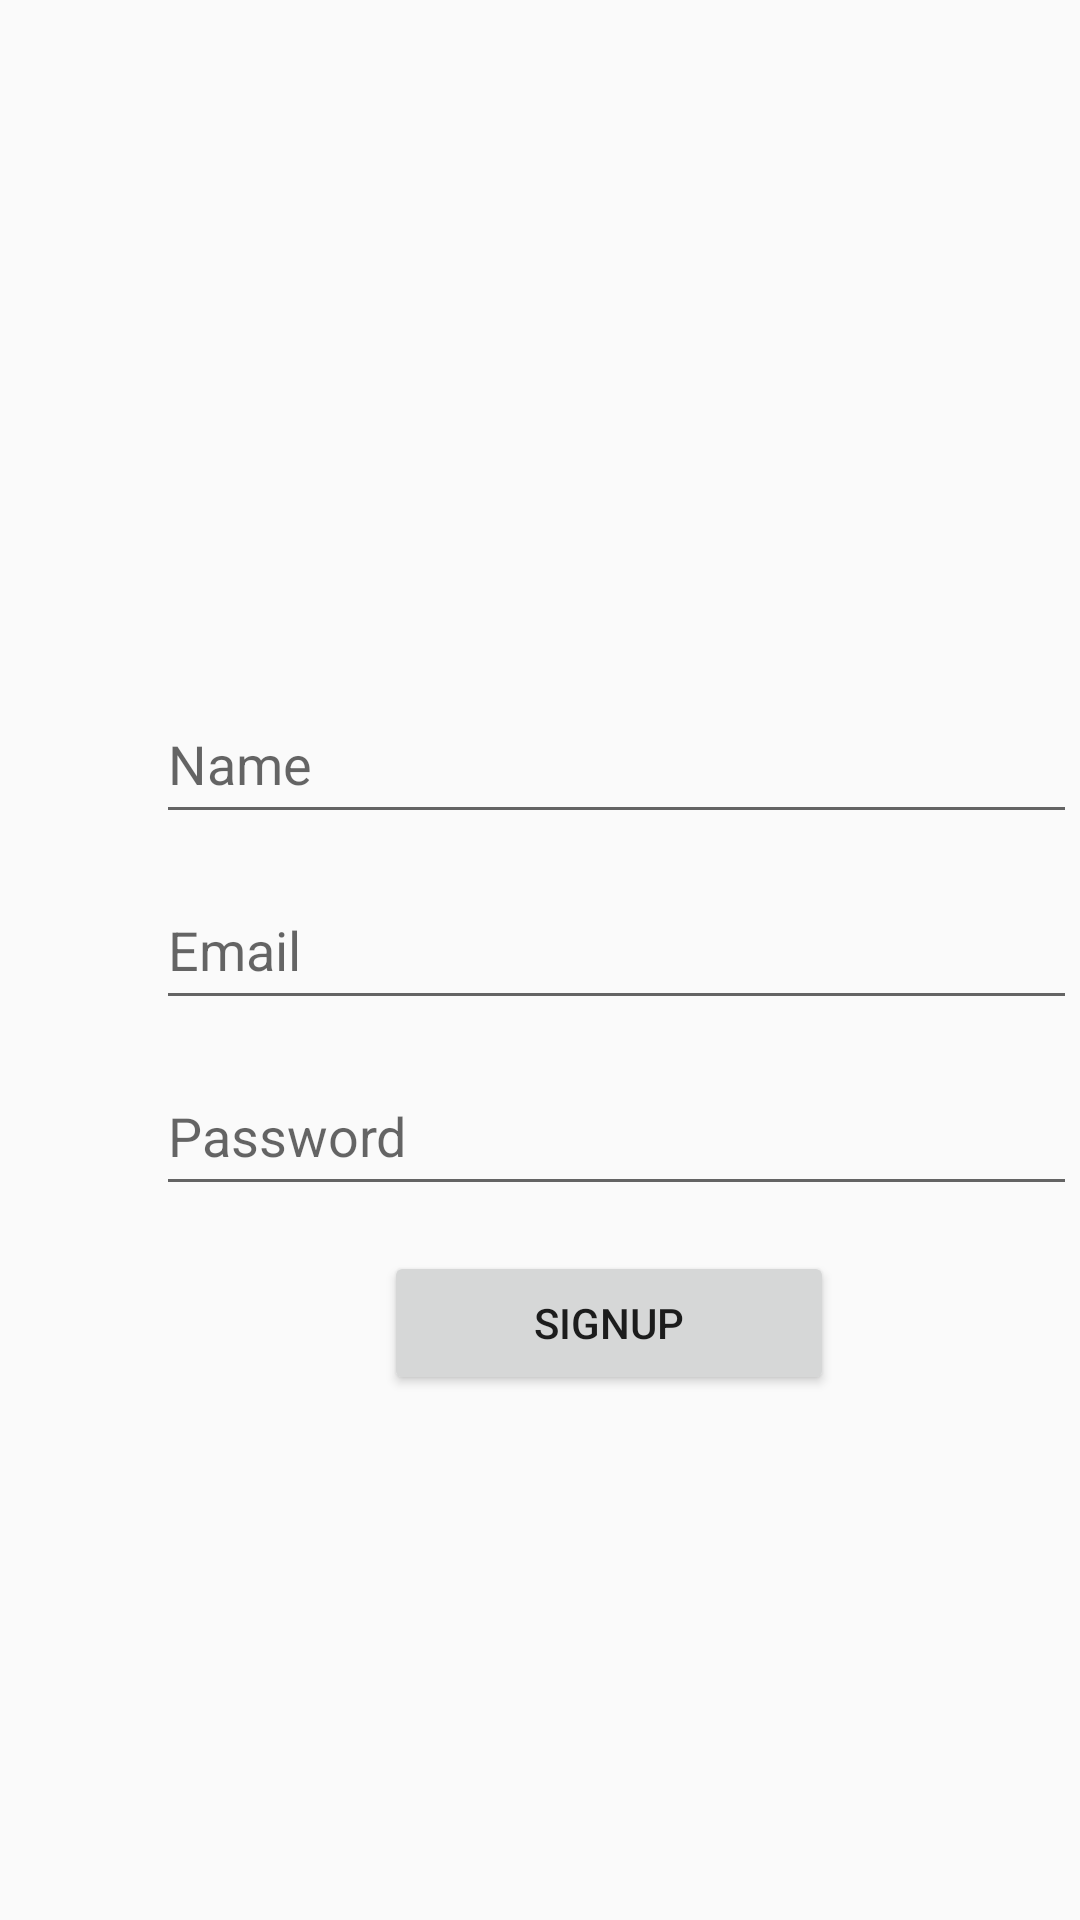

Layout XML and referenced resources for this Android screen:
<!-- AndroidManifest.xml: application theme Theme.WhatsChat -->
<!-- res/layout/activity_signup.xml -->
<?xml version="1.0" encoding="utf-8"?>
<androidx.constraintlayout.widget.ConstraintLayout xmlns:android="http://schemas.android.com/apk/res/android"
    xmlns:app="http://schemas.android.com/apk/res-auto"
    xmlns:tools="http://schemas.android.com/tools"
    android:layout_width="match_parent"
    android:layout_height="match_parent"
    tools:context=".Signup">
    <EditText
        android:id="@+id/edtName"
        android:layout_width="307dp"
        android:layout_height="50dp"
        android:layout_marginStart="52dp"
        android:layout_marginTop="228dp"


        android:hint="Name"
        android:inputType="textPersonName"
        app:layout_constraintStart_toStartOf="parent"
        app:layout_constraintTop_toTopOf="parent" />

    <EditText
        android:id="@+id/edtEmail"
        android:layout_width="307dp"
        android:layout_height="50dp"
        android:layout_marginTop="12dp"

        android:ems="10"
        android:hint="Email"
        android:inputType="textEmailAddress"
        app:layout_constraintStart_toStartOf="@+id/edtName"
        app:layout_constraintTop_toBottomOf="@+id/edtName" />

    <EditText
        android:id="@+id/edtPassword"
        android:layout_width="307dp"
        android:layout_height="50dp"
        android:layout_marginTop="12dp"
        android:ems="10"
        android:hint="Password"
        android:inputType="textPassword"
        app:layout_constraintStart_toStartOf="@+id/edtEmail"
        app:layout_constraintTop_toBottomOf="@+id/edtEmail" />

    <Button
        android:id="@+id/btnsignin"
        android:layout_width="wrap_content"
        android:layout_height="wrap_content"
        android:layout_marginStart="76dp"
        android:layout_marginTop="15dp"
        android:width="150dp"
        android:text="Signup"
        app:layout_constraintStart_toStartOf="@+id/edtPassword"
        app:layout_constraintTop_toBottomOf="@+id/edtPassword" />

</androidx.constraintlayout.widget.ConstraintLayout>
<!-- resources referenced by this layout -->
<resources>
  <style name="Theme.WhatsChat" parent="Theme.AppCompat.Light">
          
          <item name="colorPrimary">@color/purple_500</item>
          <item name="colorPrimaryVariant">@color/purple_700</item>
          <item name="colorOnPrimary">@color/white</item>
          
          <item name="colorSecondary">@color/teal_200</item>
          <item name="colorSecondaryVariant">@color/teal_700</item>
          <item name="colorOnSecondary">@color/black</item>
          
          <item name="android:statusBarColor">?attr/colorPrimaryVariant</item>
          
      </style>
  <!-- not gathered from this repository: default colours our renderer supplied (Android Studio template values) -->
  <color name="purple_500">#FF6200EE</color>
  <color name="purple_700">#FF3700B3</color>
  <color name="teal_200">#FF03DAC5</color>
  <color name="teal_700">#FF018786</color>
  <color name="black">#FF000000</color>
  <color name="white">#FFFFFFFF</color>
</resources>
